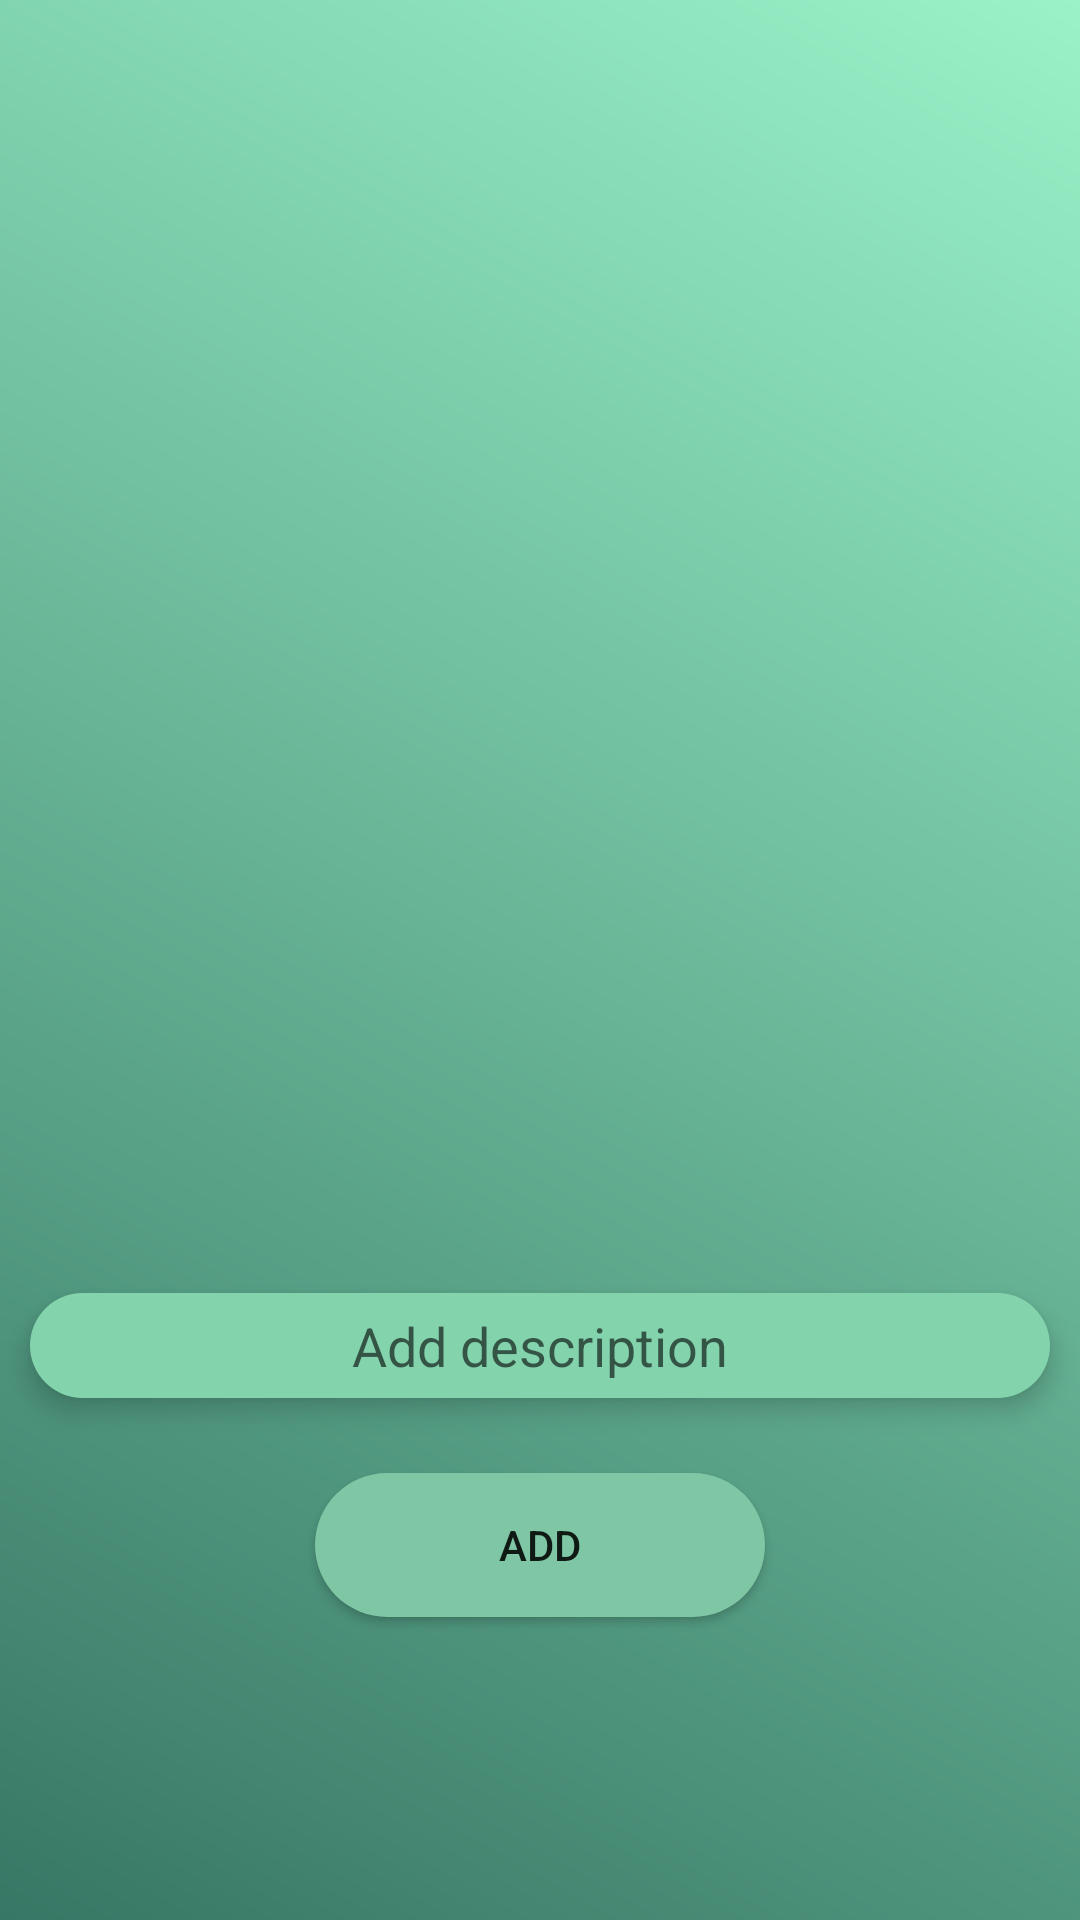

Write the Android layout XML for this screen, with the resource values it uses.
<!-- AndroidManifest.xml: application theme Theme.InstClone -->
<!-- res/layout/activity_add_post.xml -->
<?xml version="1.0" encoding="utf-8"?>
<LinearLayout xmlns:android="http://schemas.android.com/apk/res/android"
    xmlns:app="http://schemas.android.com/apk/res-auto"
    xmlns:tools="http://schemas.android.com/tools"
    android:layout_width="match_parent"
    android:layout_height="match_parent"
    android:orientation="vertical"
    android:layout_gravity="center"
    android:gravity="center"
    android:background="@drawable/bacdes"
    tools:context=".posts.addPostActivity">
    <ImageView
        android:layout_width="300dp"
        android:layout_height="300dp"
        android:src="@drawable/addpic"
        android:layout_marginBottom="20dp"
        android:elevation="5dp"
        android:id="@+id/addPostImage"
        />
    <EditText
        android:layout_margin="10dp"
        android:layout_width="match_parent"
        android:layout_height="35dp"
        android:hint="Add description"
        android:layout_marginTop="10dp"
        android:textAlignment="center"
        android:background="@drawable/editext"
        android:id="@+id/addPostDesc"
        android:elevation="5dp"
        />
    <androidx.appcompat.widget.AppCompatButton
        android:layout_width="150dp"
        android:layout_height="wrap_content"
        android:text="Add"
        android:layout_marginTop="15dp"
        android:elevation="5dp"
        android:background="@drawable/buttons"
        android:id="@+id/addPostButton"
        />



</LinearLayout>
<!-- resources referenced by this layout -->
<resources>
  <!-- drawable bacdes (drawable) -->
  <?xml version="1.0" encoding="utf-8"?>
  <shape xmlns:android="http://schemas.android.com/apk/res/android">
  
      <gradient android:angle="45"
          android:startColor="#377765"
          android:endColor="#99f2c8
  "
          />
  </shape>
  <!-- drawable buttons (drawable) -->
  <?xml version="1.0" encoding="utf-8"?>
  <shape xmlns:android="http://schemas.android.com/apk/res/android">
      <corners android:bottomRightRadius="250dp"
          android:bottomLeftRadius="250dp"
          android:topRightRadius="250dp"
          android:topLeftRadius="250dp"
          />
      <gradient android:startColor="#7EC6A4"
          android:endColor="#7EC6A4"
          />
  </shape>
  <!-- drawable editext (drawable) -->
  <?xml version="1.0" encoding="utf-8"?>
  <shape xmlns:android="http://schemas.android.com/apk/res/android"
      android:shape="rectangle"
  >
  
      <solid android:color="#83D3AD" />
      <corners
          android:bottomRightRadius="25dp"
          android:bottomLeftRadius="25dp"
          android:topLeftRadius="25dp"
          android:topRightRadius="25dp" />
  </shape>
  <style name="Theme.InstClone" parent="Theme.MaterialComponents.DayNight.NoActionBar">
          
          <item name="colorPrimary">@color/purple_500</item>
          <item name="colorPrimaryVariant">@color/purple_700</item>
          <item name="colorOnPrimary">@color/white</item>
          
          <item name="colorSecondary">@color/teal_200</item>
          <item name="colorSecondaryVariant">@color/teal_700</item>
          <item name="colorOnSecondary">@color/black</item>
          
          <item name="android:statusBarColor" tools:targetApi="l">?attr/colorPrimaryVariant</item>
          
      </style>
  <color name="purple_500">#1B1720</color>
  <color name="purple_700">#131117</color>
  <color name="white">#FFFFFFFF</color>
  <color name="teal_200">#1C2323</color>
  <color name="teal_700">#191C1C</color>
  <color name="black">#FF000000</color>
</resources>
